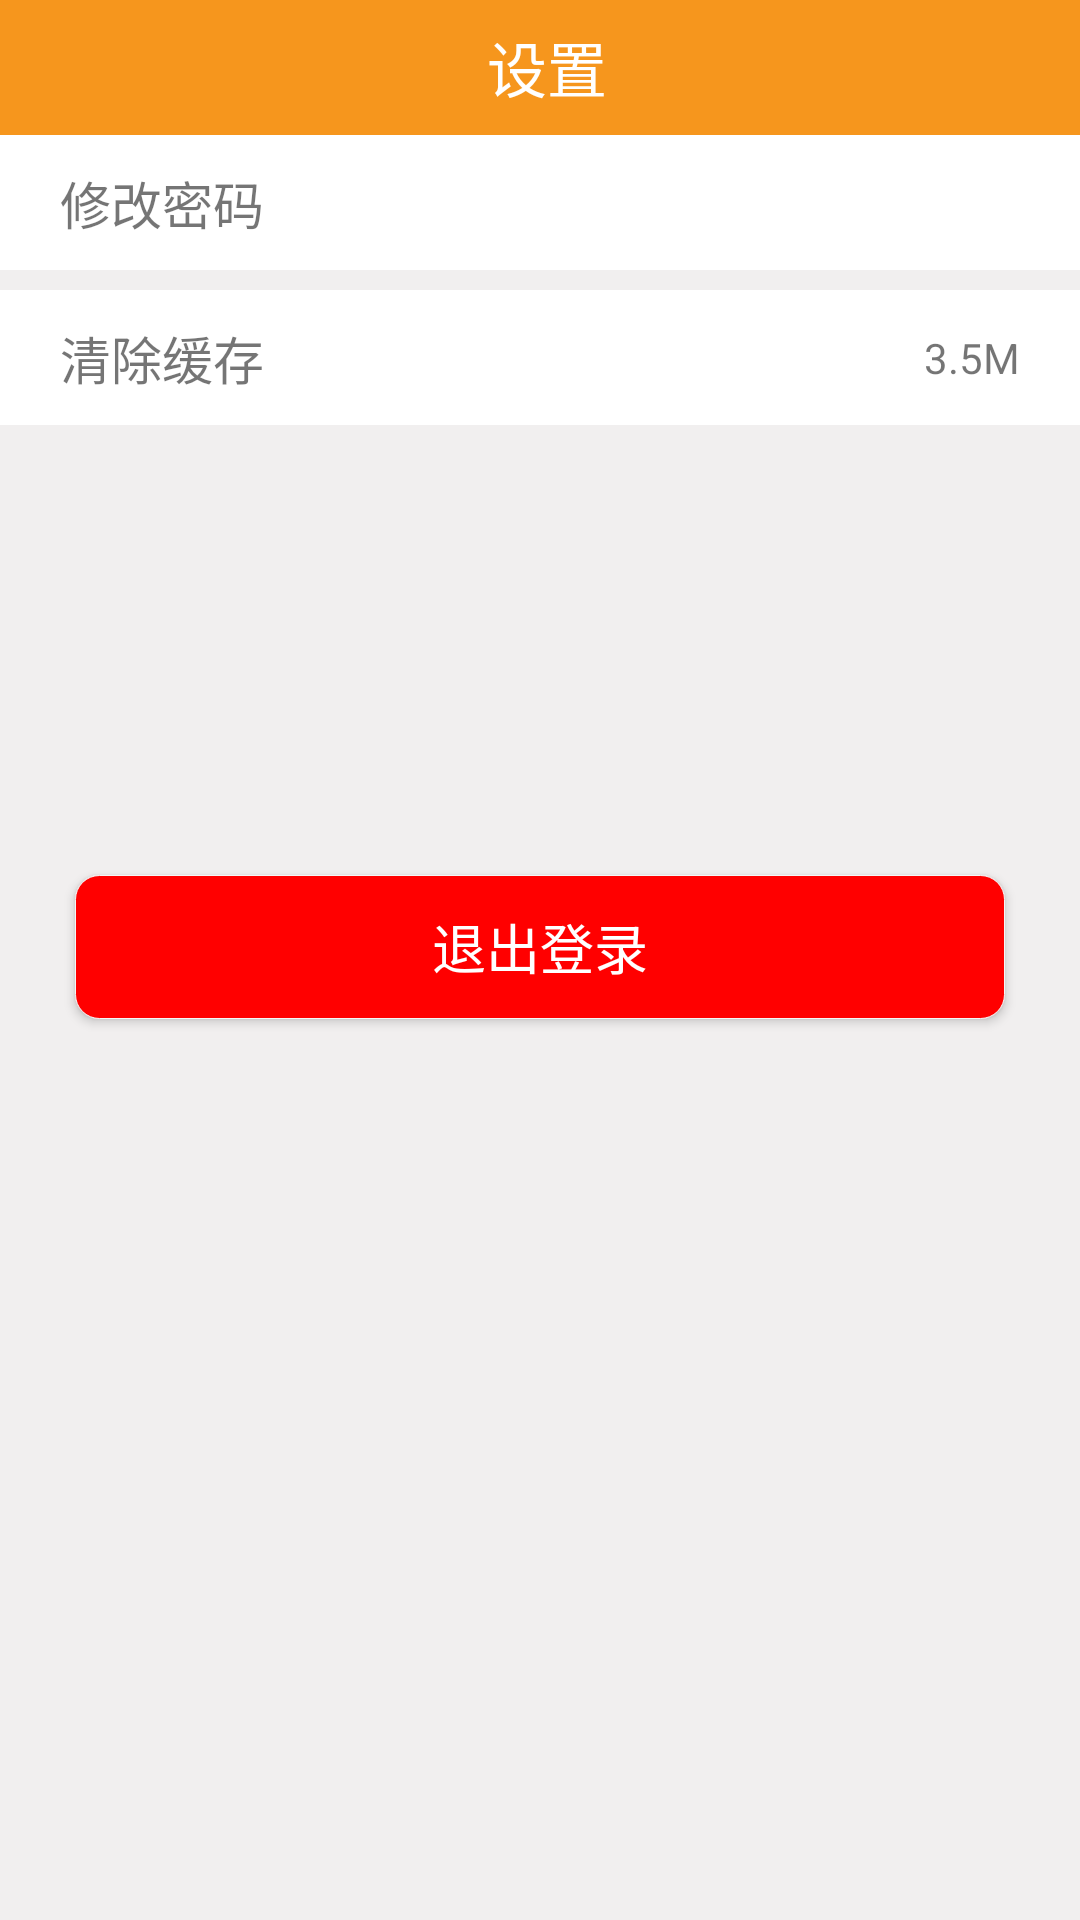

The Android layout XML behind this screen, and the referenced resources:
<!-- AndroidManifest.xml: application theme AppTheme -->
<!-- res/layout/activity_setting.xml -->
<?xml version="1.0" encoding="utf-8"?>
<LinearLayout xmlns:android="http://schemas.android.com/apk/res/android"
    xmlns:tools="http://schemas.android.com/tools"
    android:layout_width="match_parent"
    android:layout_height="match_parent"
    android:background="@color/buttoncolor"
    android:fitsSystemWindows="true"
    android:orientation="vertical"
    tools:context="com.cc.calculator.activity.CollectionActivity">

    <LinearLayout
        android:layout_width="match_parent"
        android:layout_height="45dp"
        android:orientation="horizontal">

        <ImageView
            android:id="@+id/back"
            android:layout_width="45dp"
            android:layout_height="45dp"
            android:layout_gravity="center_vertical"
            android:padding="12dp"
            android:src="@mipmap/btn_back" />

        <TextView
            android:layout_width="match_parent"
            android:layout_height="wrap_content"
            android:layout_gravity="center"
            android:gravity="center"
            android:paddingRight="40dp"
            android:text="设置"
            android:textColor="@color/white"
            android:textSize="20sp" />
    </LinearLayout>

    <LinearLayout
        android:layout_width="match_parent"
        android:layout_height="match_parent"
        android:background="@color/white_2"
        android:orientation="vertical">


        <LinearLayout
            android:id="@+id/ll_updata"
            android:layout_width="match_parent"
            android:layout_height="45dp"
            android:background="@color/white"
            android:orientation="horizontal"
            android:padding="10dp">

            <TextView
                android:layout_width="0dp"
                android:layout_height="match_parent"
                android:layout_marginLeft="10dp"
                android:layout_weight="1"
                android:gravity="center_vertical"
                android:text="修改密码"
                android:textSize="17sp" />

            <ImageView
                android:layout_width="wrap_content"
                android:layout_height="match_parent"
                android:layout_gravity="center"
                android:layout_marginRight="10dp"
                android:src="@mipmap/arrow_right" />
        </LinearLayout>
        <TextView
            android:layout_width="match_parent"
            android:layout_height="20px"
            android:background="@color/white_2" />

        <LinearLayout
            android:id="@+id/ll_clear"
            android:layout_width="match_parent"
            android:layout_height="45dp"
            android:background="@color/white"
            android:orientation="horizontal"
            android:padding="10dp">

            <TextView
                android:layout_width="0dp"
                android:layout_height="match_parent"
                android:layout_marginLeft="10dp"
                android:layout_weight="1"
                android:gravity="center_vertical"
                android:text="清除缓存"
                android:textSize="17sp" />

            <TextView
                android:id="@+id/tv_volume"
                android:layout_width="wrap_content"
                android:layout_height="match_parent"
                android:layout_gravity="center"
                android:gravity="center"
                android:layout_marginRight="10dp"
                android:text="3.5M" />
        </LinearLayout>
        <Button
            android:layout_width="match_parent"
            android:layout_height="wrap_content"
            android:id="@+id/out"
            android:text="退出登录"
            android:textSize="18sp"
            android:textColor="@color/white"
            android:background="@drawable/button_out"
            android:layout_marginLeft="25dp"
            android:layout_marginRight="25dp"
            android:layout_marginTop="150dp"/>
    </LinearLayout>
    </LinearLayout>
<!-- resources referenced by this layout -->
<resources>
  <color name="buttoncolor">#f6961d</color>
  <color name="white">#ffffff</color>
  <color name="white_2">#f1efef</color>
  <!-- drawable button_out (drawable) -->
  <?xml version="1.0" encoding="utf-8"?>
  <shape xmlns:android="http://schemas.android.com/apk/res/android"
      android:shape="rectangle">
      
      <solid android:color="@color/red"></solid>
  
      
      <stroke
          android:width="1px"
          android:color="#f7f6f6"></stroke>
  
      
      <corners android:radius="8dp" />
  
  </shape>
  <style name="AppTheme" parent="@style/BaseAppTheme" />
  <color name="red">#ff0000</color>
  <style name="BaseAppTheme" parent="Theme.AppCompat.Light.NoActionBar">
          
          <item name="colorPrimary">@color/colorPrimary</item>
          <item name="colorPrimaryDark">@color/colorPrimaryDark</item>
          <item name="colorAccent">@color/colorAccent</item>
      </style>
  <color name="colorPrimary">#3F51B5</color>
  <color name="colorPrimaryDark">#303F9F</color>
  <color name="colorAccent">#FF4081</color>
</resources>
